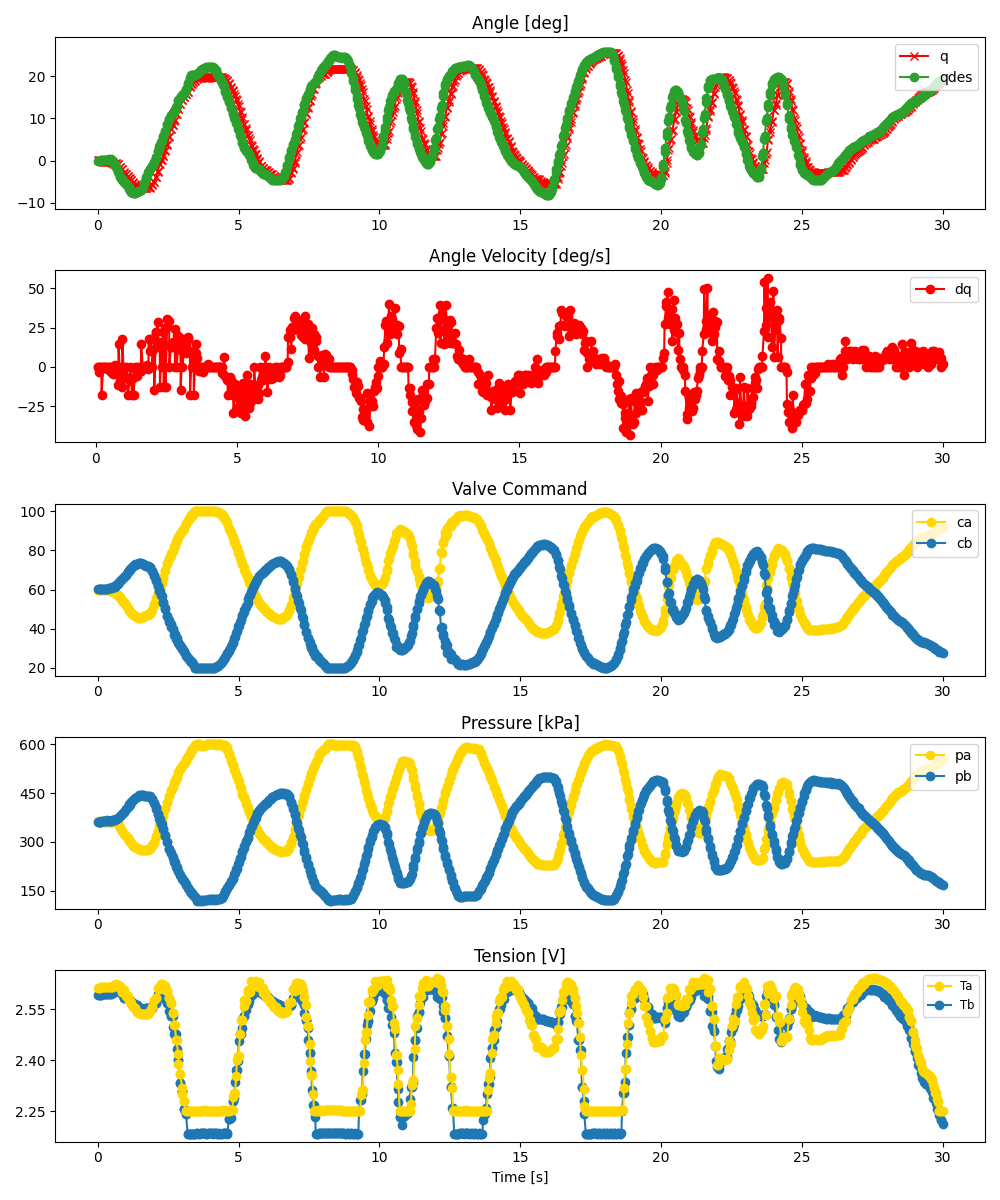

The data file committed next to this chart (first rows):
ms, valve_a_pct, valve_b_pct, q_des, pid_u, adc0_raw, adc0_volt, adc0_kpa, adc1_raw, adc1_volt, adc1_kpa, tension_0x2B, tension_0x2A, enc_deg
0, 59.82, 60.14, -0.079, , 2802, 3.421, 364.4, 2789, 3.405, 362, 2.592, 2.614, 0.04958
61, 59.92, 60.26, -0.005275, , 2780, 3.394, 360.4, 2781, 3.396, 360.5, 2.592, 2.614, 0.04958
68, 59.91, 60.24, 0.01375, , 2784, 3.399, 361.1, 2783, 3.398, 360.9, 2.593, 2.614, 0.04958
128, 59.94, 60.2, 0.097, , 2792, 3.409, 362.5, 2791, 3.408, 362.4, 2.594, 2.615, -0.1262
134, 59.73, 60.33, 0.097, , 2788, 3.404, 361.8, 2795, 3.413, 363.1, 2.594, 2.615, -0.1262
195, 59.75, 60.28, 0.1714, , 2794, 3.411, 362.9, 2796, 3.414, 363.3, 2.594, 2.616, -0.1262
200, 59.81, 60.24, 0.185, , 2804, 3.424, 364.7, 2809, 3.43, 365.6, 2.596, 2.616, -0.2141
261, 59.71, 60.37, 0.185, , 2785, 3.4, 361.3, 2798, 3.416, 363.6, 2.595, 2.616, -0.2141
268, 59.61, 60.46, 0.185, , 2783, 3.398, 360.9, 2802, 3.421, 364.4, 2.595, 2.616, -0.2141
328, 59.52, 60.51, 0.185, , 2784, 3.399, 361.1, 2806, 3.426, 365.1, 2.596, 2.615, -0.2141
334, 59.6, 60.34, 0.185, , 2803, 3.422, 364.6, 2816, 3.438, 366.9, 2.596, 2.615, -0.2141
394, 59.54, 60.57, 0.2585, , 2784, 3.399, 361.1, 2803, 3.422, 364.6, 2.596, 2.615, -0.302
401, 59.56, 60.55, 0.273, , 2781, 3.396, 360.5, 2798, 3.416, 363.6, 2.596, 2.615, -0.302
461, 59.23, 60.83, 0.273, , 2783, 3.398, 360.9, 2803, 3.422, 364.6, 2.596, 2.615, -0.302
468, 59.27, 60.85, 0.2642, , 2779, 3.393, 360.2, 2799, 3.418, 363.8, 2.596, 2.615, -0.302
528, 58.98, 61.21, -0.1247, , 2781, 3.396, 360.5, 2815, 3.437, 366.7, 2.598, 2.615, -0.4778
534, 58.84, 61.21, -0.1789, , 2783, 3.398, 360.9, 2812, 3.433, 366.2, 2.598, 2.615, -0.4778
595, 58.82, 61.33, -0.8011, , 2794, 3.411, 362.9, 2827, 3.452, 368.9, 2.604, 2.621, -0.7414
600, 58.74, 61.44, -0.8704, , 2796, 3.414, 363.3, 2825, 3.449, 368.6, 2.604, 2.621, -0.7414
661, 57.86, 62.23, -1.502, , 2783, 3.398, 360.9, 2836, 3.463, 370.6, 2.605, 2.623, -0.6535
667, 57.94, 62.23, -1.576, , 2782, 3.397, 360.7, 2834, 3.46, 370.2, 2.605, 2.626, -0.6535
729, 57.34, 62.87, -2.555, , 2756, 3.365, 356, 2856, 3.487, 374.2, 2.609, 2.621, -0.9172
734, 57.04, 63.12, -2.637, , 2751, 3.359, 355.1, 2852, 3.482, 373.5, 2.609, 2.621, -0.9172
795, 56.26, 64.11, -3.684, , 2698, 3.294, 345.4, 2887, 3.525, 379.9, 2.601, 2.619, -1.62
801, 55.43, 64.34, -3.775, , 2692, 3.287, 344.3, 2885, 3.523, 379.5, 2.601, 2.613, -1.532
862, 54.71, 65.29, -4.43, , 2636, 3.219, 334.1, 2922, 3.568, 386.2, 2.596, 2.601, -2.06
867, 54.18, 65.4, -4.481, , 2640, 3.223, 334.8, 2923, 3.569, 386.4, 2.596, 2.601, -2.06
929, 53.55, 66.48, -5.055, , 2588, 3.16, 325.4, 2960, 3.614, 393.2, 2.584, 2.608, -2.851
934, 53.02, 66.51, -5.091, , 2588, 3.16, 325.4, 2955, 3.608, 392.3, 2.584, 2.597, -2.763
996, 51.85, 67.61, -5.493, , 2553, 3.117, 319, 3002, 3.665, 400.8, 2.587, 2.591, -3.202
1000, 51.84, 67.64, -5.531, , 2556, 3.121, 319.5, 2998, 3.661, 400.1, 2.587, 2.591, -3.202
1062, 50.53, 68.81, -6.023, , 2515, 3.071, 312.1, 3037, 3.708, 407.2, 2.581, 2.589, -3.642
1067, 50.36, 69.01, -6.065, , 2509, 3.063, 311, 3039, 3.711, 407.6, 2.581, 2.586, -3.642
1129, 49.07, 70.19, -6.713, , 2466, 3.011, 303.1, 3084, 3.766, 415.8, 2.579, 2.574, -4.081
1134, 49.27, 70.03, -6.77, , 2471, 3.017, 304.1, 3076, 3.756, 414.3, 2.579, 2.574, -4.169
1195, 47.96, 71.21, -7.334, , 2425, 2.961, 295.7, 3121, 3.811, 422.5, 2.568, 2.568, -4.697
1201, 47.92, 71.27, -7.378, , 2425, 2.961, 295.7, 3119, 3.808, 422.1, 2.568, 2.568, -4.697
1262, 47.03, 72.25, -7.714, , 2385, 2.912, 288.4, 3163, 3.862, 430.2, 2.57, 2.556, -5.136
1267, 47.34, 71.93, -7.725, , 2397, 2.927, 290.6, 3152, 3.849, 428.2, 2.57, 2.556, -5.224
1329, 46.38, 72.75, -7.725, , 2361, 2.883, 284, 3183, 3.886, 433.8, 2.555, 2.553, -5.663
1334, 46.3, 72.89, -7.723, , 2360, 2.882, 283.8, 3189, 3.894, 434.9, 2.555, 2.553, -5.751
1396, 46.04, 73.25, -7.56, , 2344, 2.862, 280.9, 3207, 3.916, 438.2, 2.563, 2.542, -5.839
1400, 46.05, 73.25, -7.548, , 2345, 2.863, 281.1, 3208, 3.917, 438.4, 2.563, 2.542, -5.839
1462, 45.34, 73.78, -7.308, , 2322, 2.835, 276.9, 3237, 3.952, 443.6, 2.551, 2.541, -6.191
1467, 45.54, 73.65, -7.284, , 2323, 2.836, 277.1, 3226, 3.939, 441.6, 2.551, 2.541, -6.191
1529, 45.66, 73.54, -7.046, , 2315, 2.827, 275.6, 3237, 3.952, 443.6, 2.555, 2.537, -6.366
1534, 45.73, 73.5, -7.016, , 2315, 2.827, 275.6, 3234, 3.949, 443.1, 2.555, 2.537, -6.366
1595, 45.89, 73.24, -6.457, , 2318, 2.83, 276.2, 3245, 3.962, 445.1, 2.552, 2.538, -6.542
1601, 46.13, 73.07, -6.398, , 2316, 2.828, 275.8, 3236, 3.951, 443.5, 2.552, 2.538, -6.454
1662, 46.46, 72.72, -5.27, , 2315, 2.827, 275.6, 3232, 3.946, 442.7, 2.553, 2.537, -6.454
1667, 46.5, 72.67, -5.172, , 2316, 2.828, 275.8, 3232, 3.946, 442.7, 2.553, 2.537, -6.454
1728, 46.93, 72.24, -4.048, , 2320, 2.833, 276.5, 3225, 3.938, 441.5, 2.553, 2.538, -6.454
1734, 46.9, 72.27, -3.93, , 2319, 2.832, 276.4, 3227, 3.94, 441.8, 2.553, 2.538, -6.454
1795, 47.13, 72.08, -2.877, , 2317, 2.829, 276, 3225, 3.938, 441.5, 2.553, 2.537, -6.366
1800, 47.27, 71.87, -2.797, , 2327, 2.841, 277.8, 3220, 3.932, 440.5, 2.553, 2.537, -6.366
1862, 47.73, 71.38, -1.968, , 2337, 2.853, 279.6, 3219, 3.93, 440.4, 2.553, 2.544, -6.454
1867, 47.95, 71.19, -1.917, , 2342, 2.86, 280.5, 3215, 3.926, 439.6, 2.553, 2.544, -6.366
1929, 49.58, 69.66, -1.355, , 2382, 2.908, 287.8, 3170, 3.871, 431.4, 2.555, 2.558, -5.751
1934, 49.51, 69.57, -1.302, , 2390, 2.918, 289.3, 3165, 3.864, 430.5, 2.555, 2.558, -5.663
1995, 52.1, 67.53, -0.4884, , 2436, 2.974, 297.7, 3106, 3.792, 419.8, 2.57, 2.579, -5.048
... 840 more rows
